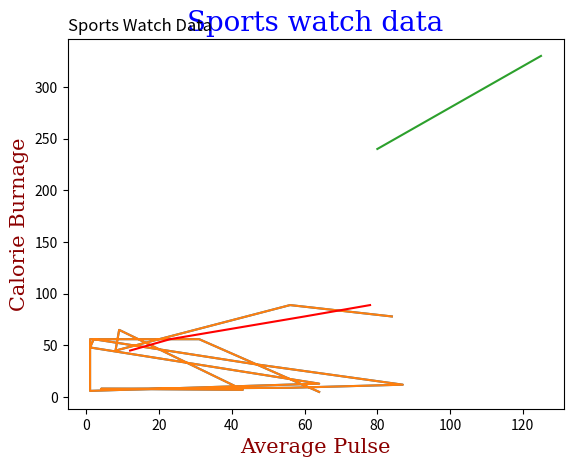

Write the Python code that produced this figure.
import matplotlib.pyplot as plt
import numpy as np

x = np.array([84,56,8,9,43,4,56,87,46,2,1,64,1,1,31,64])
y = np.array([78,89,45,65,7,8,9,12,32,56,48,13,6,56,56,5])

plt.plot(x,y)
plt.xlabel("The Xlabel")
plt.ylabel("The Ylabel")
plt.show()

x = np.array([84,56,8,9,43,4,56,87,46,2,1,64,1,1,31,64])
y = np.array([78,89,45,65,7,8,9,12,32,56,48,13,6,56,56,5])

plt.plot(x,y)

plt.title("Project Management Data")
plt.xlabel("Average Data")
plt.ylabel("Calculate Data")
plt.show()

x1 = np.array([12,23,60,78])
y1 = np.array([45,56,78,89])

font1 = {
    'family': 'serif',
    'color': 'blue',
    'size': 20
}
font2 = {
    'family': 'serif',
    'color': 'darkred',
    'size': 15
}

plt.title("Sports watch data", fontdict = font1)
plt.xlabel("Average Pulse", fontdict= font2)
plt.ylabel("Calorie Burnage", fontdict = font2)

plt.plot(x1, y1, 'r')
plt.show()

import numpy as np
import matplotlib.pyplot as plt

x = np.array([80, 85, 90, 95, 100, 105, 110, 115, 120, 125])
y = np.array([240, 250, 260, 270, 280, 290, 300, 310, 320, 330])

# position the title
plt.title("Sports Watch Data", loc = 'left')
# plt.title("Sports Watch Data", loc = 'right')
# plt.title("Sports Watch Data", loc = 'center')

plt.xlabel("Average Pulse")
plt.ylabel("Calorie Burnage")

plt.plot(x, y)
plt.show()